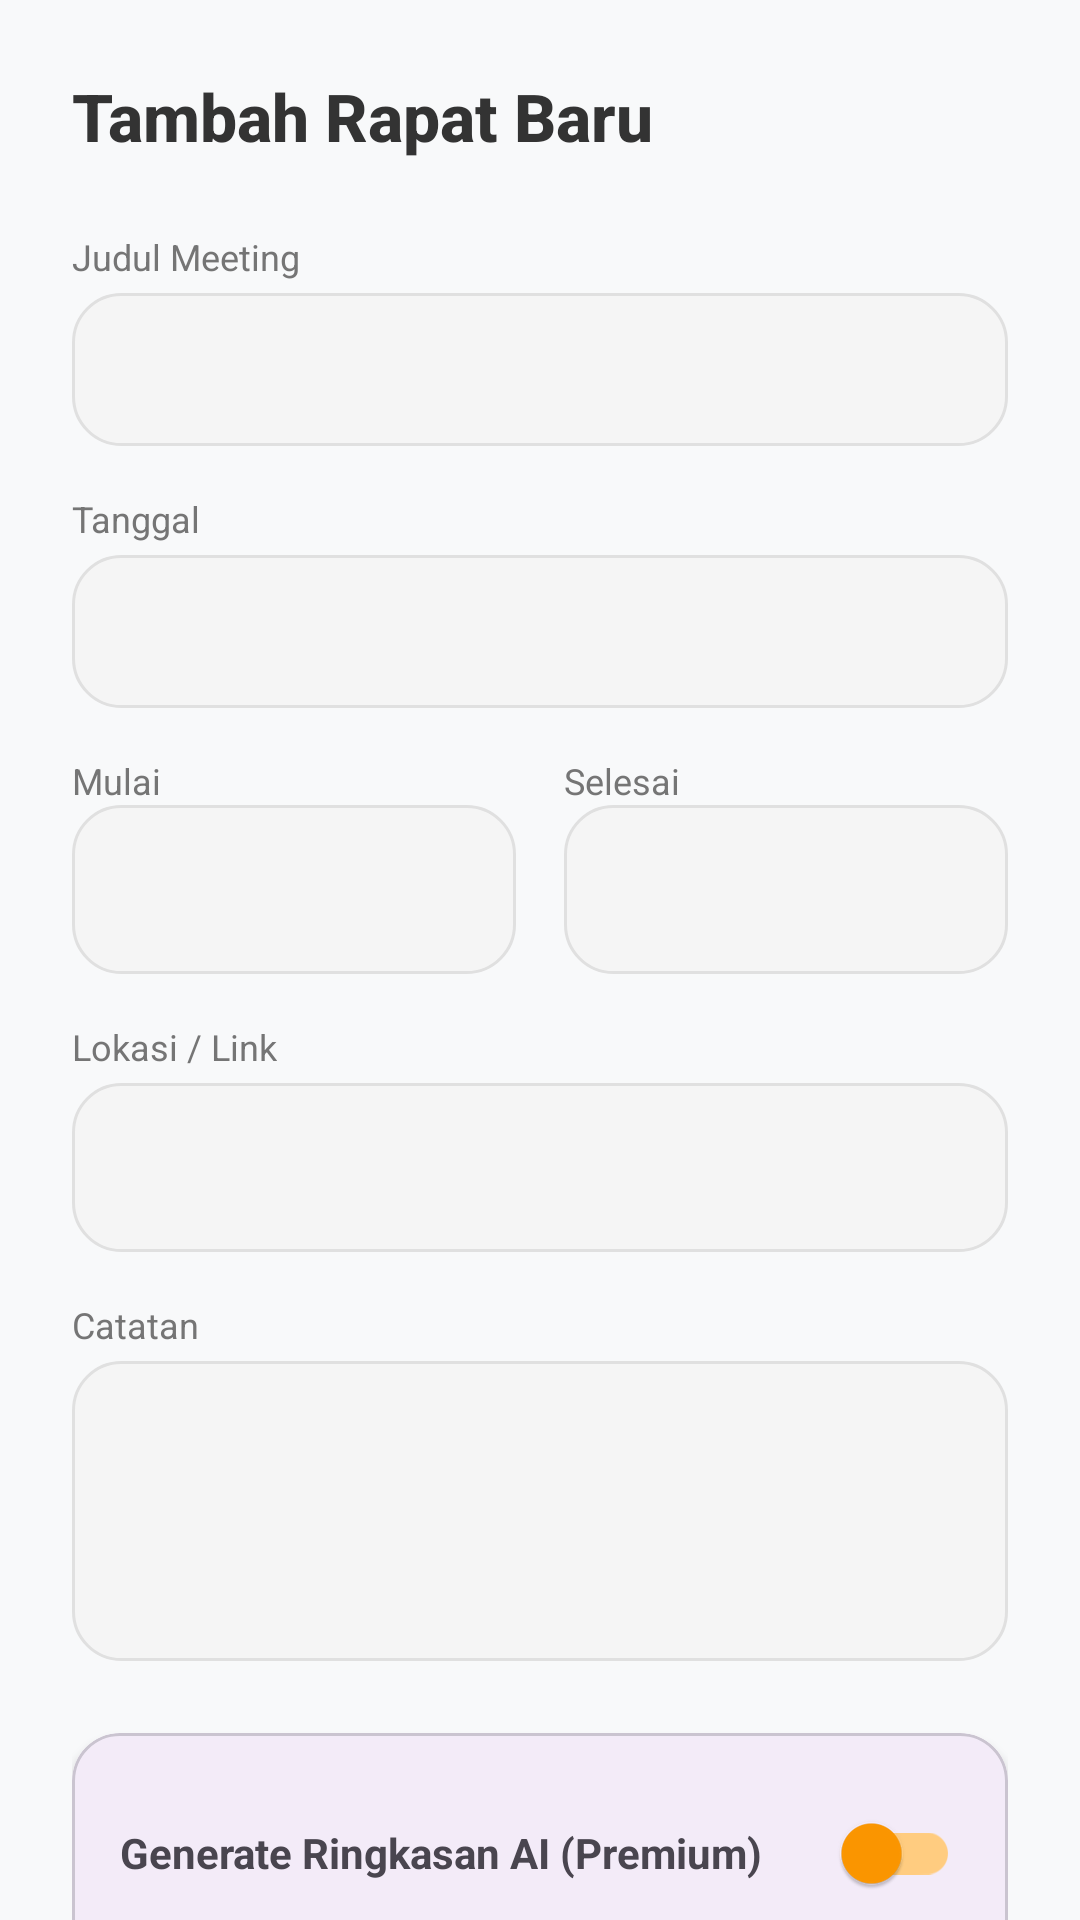

Reconstruct the res/layout file that produces this screen, plus the resources it refers to.
<!-- AndroidManifest.xml: application theme Theme.MeetMindAI -->
<!-- res/layout/activity_add_meeting.xml -->
<?xml version="1.0" encoding="utf-8"?>
<androidx.core.widget.NestedScrollView xmlns:android="http://schemas.android.com/apk/res/android"
    xmlns:app="http://schemas.android.com/apk/res-auto"
    android:layout_width="match_parent"
    android:layout_height="match_parent"
    android:background="#F8F9FA"
    android:fillViewport="true">

    <LinearLayout
        android:layout_width="match_parent"
        android:layout_height="wrap_content"
        android:orientation="vertical"
        android:padding="24dp">

        <TextView
            android:layout_width="wrap_content"
            android:layout_height="wrap_content"
            android:text="Tambah Rapat Baru"
            android:textSize="22sp"
            android:textStyle="bold"
            android:textColor="#333333"
            android:layout_marginBottom="24dp"
            android:fontFamily="sans-serif-medium" />

        
        <TextView android:layout_width="wrap_content" android:layout_height="wrap_content" android:layout_marginBottom="4dp" android:text="Judul Meeting" android:textColor="#757575" android:textSize="12sp" />
        <EditText
            android:id="@+id/etTitle"
            android:layout_width="match_parent"
            android:layout_height="wrap_content"
            android:layout_marginBottom="16dp"
            android:background="@drawable/rounded_edittext"
            android:padding="16dp"
            android:textSize="14sp"
            android:textColor="#333333"
            android:inputType="text" />

        
        <TextView android:layout_width="wrap_content" android:layout_height="wrap_content" android:layout_marginBottom="4dp" android:text="Tanggal" android:textColor="#757575" android:textSize="12sp" />
        <EditText
            android:id="@+id/etDate"
            android:layout_width="match_parent"
            android:layout_height="wrap_content"
            android:layout_marginBottom="16dp"
            android:background="@drawable/rounded_edittext"
            android:padding="16dp"
            android:focusable="false"
            android:clickable="true"
            android:textSize="14sp" />

        <LinearLayout
            android:layout_width="match_parent"
            android:layout_height="wrap_content"
            android:orientation="horizontal"
            android:layout_marginBottom="16dp">

            <LinearLayout android:layout_width="0dp" android:layout_height="wrap_content" android:layout_weight="1" android:orientation="vertical" android:layout_marginEnd="8dp">
                <TextView android:layout_width="wrap_content" android:layout_height="wrap_content" android:text="Mulai" android:textColor="#757575" android:textSize="12sp" />
                <EditText android:id="@+id/etStartTime" android:layout_width="match_parent" android:layout_height="wrap_content" android:background="@drawable/rounded_edittext" android:padding="16dp" android:focusable="false" android:clickable="true" />
            </LinearLayout>

            <LinearLayout android:layout_width="0dp" android:layout_height="wrap_content" android:layout_weight="1" android:orientation="vertical" android:layout_marginStart="8dp">
                <TextView android:layout_width="wrap_content" android:layout_height="wrap_content" android:text="Selesai" android:textColor="#757575" android:textSize="12sp" />
                <EditText android:id="@+id/etEndTime" android:layout_width="match_parent" android:layout_height="wrap_content" android:background="@drawable/rounded_edittext" android:padding="16dp" android:focusable="false" android:clickable="true" />
            </LinearLayout>
        </LinearLayout>

        
        <TextView android:layout_width="wrap_content" android:layout_height="wrap_content" android:layout_marginBottom="4dp" android:text="Lokasi / Link" android:textColor="#757575" android:textSize="12sp" />
        <EditText android:id="@+id/etLocation" android:layout_width="match_parent" android:layout_height="wrap_content" android:layout_marginBottom="16dp" android:background="@drawable/rounded_edittext" android:padding="16dp" android:inputType="text" />

        
        <TextView android:layout_width="wrap_content" android:layout_height="wrap_content" android:layout_marginBottom="4dp" android:text="Catatan" android:textColor="#757575" android:textSize="12sp" />
        <EditText android:id="@+id/etNotes" android:layout_width="match_parent" android:layout_height="100dp" android:layout_marginBottom="24dp" android:background="@drawable/rounded_edittext" android:padding="16dp" android:gravity="top" android:inputType="textMultiLine" />

        
        <com.google.android.material.card.MaterialCardView
            android:layout_width="match_parent"
            android:layout_height="wrap_content"
            app:cardCornerRadius="16dp"
            android:layout_marginBottom="12dp"
            app:cardElevation="2dp">
            <LinearLayout android:layout_width="match_parent" android:layout_height="wrap_content" android:padding="16dp" android:gravity="center_vertical">
                <TextView android:layout_width="0dp" android:layout_height="wrap_content" android:layout_weight="1" android:text="Generate Ringkasan AI (Premium)" android:textStyle="bold" />
                <com.google.android.material.switchmaterial.SwitchMaterial
                    android:id="@+id/switchAi"
                    android:layout_width="wrap_content"
                    android:layout_height="wrap_content"
                    app:thumbTint="#FF9800"
                    app:trackTint="#FFCC80" />
            </LinearLayout>
        </com.google.android.material.card.MaterialCardView>

        <com.google.android.material.card.MaterialCardView
            android:layout_width="match_parent"
            android:layout_height="wrap_content"
            app:cardCornerRadius="16dp"
            android:layout_marginBottom="24dp"
            app:cardElevation="2dp">
            <LinearLayout android:layout_width="match_parent" android:layout_height="wrap_content" android:padding="16dp" android:gravity="center_vertical">
                <TextView android:layout_width="0dp" android:layout_height="wrap_content" android:layout_weight="1" android:text="Aktifkan Pengingat" android:textStyle="bold" />
                <com.google.android.material.switchmaterial.SwitchMaterial
                    android:id="@+id/switchReminder"
                    android:layout_width="wrap_content"
                    android:layout_height="wrap_content"
                    app:thumbTint="#FF9800"
                    app:trackTint="#FFCC80" />
            </LinearLayout>
        </com.google.android.material.card.MaterialCardView>

        <com.google.android.material.button.MaterialButton
            android:id="@+id/btnSave"
            android:layout_width="match_parent"
            android:layout_height="55dp"
            android:text="Simpan Meeting"
            app:cornerRadius="16dp"
            android:backgroundTint="#FF9800"
            android:textColor="@android:color/white" />

    </LinearLayout>
</androidx.core.widget.NestedScrollView>
<!-- resources referenced by this layout -->
<resources>
  <!-- drawable rounded_edittext (drawable) -->
  <?xml version="1.0" encoding="utf-8"?>
  <shape xmlns:android="http://schemas.android.com/apk/res/android"
      android:shape="rectangle">
      <solid android:color="#F5F5F5" />
      <corners android:radius="16dp" />
      <stroke android:width="1dp" android:color="#E0E0E0" />
      <padding
          android:bottom="12dp"
          android:left="16dp"
          android:right="16dp"
          android:top="12dp" />
  </shape>
  <style name="Theme.MeetMindAI" parent="Base.Theme.MeetMindAI" />
  <style name="Base.Theme.MeetMindAI" parent="Theme.Material3.DayNight.NoActionBar">
          
          
      </style>
</resources>
